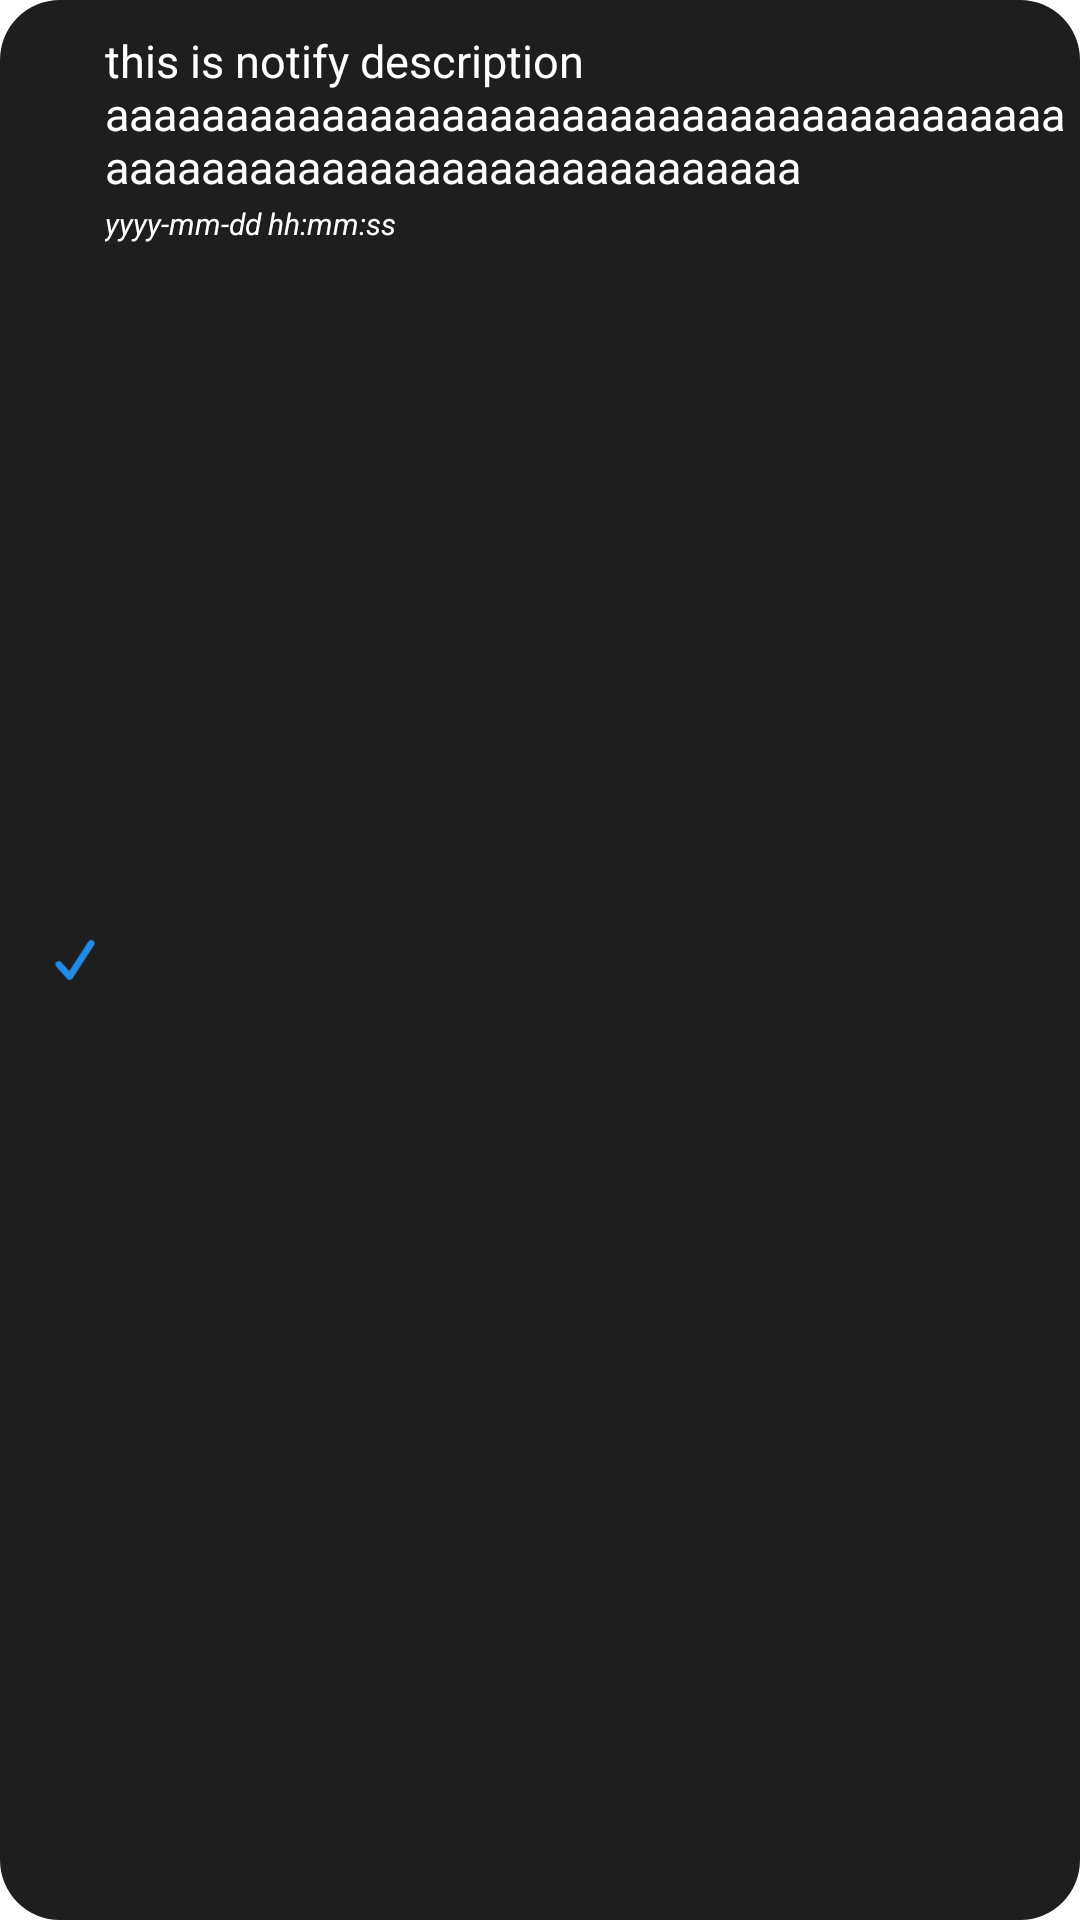

The Android layout XML behind this screen, and the referenced resources:
<!-- AndroidManifest.xml: application theme Theme.NT118_Project -->
<!-- res/layout/detail_list_of_notification.xml -->
<?xml version="1.0" encoding="utf-8"?>
<androidx.constraintlayout.widget.ConstraintLayout xmlns:android="http://schemas.android.com/apk/res/android"
    android:layout_width="match_parent"
    android:layout_height="wrap_content"
    xmlns:app="http://schemas.android.com/apk/res-auto"
    android:background="@drawable/tab_indicator_flight"
    android:backgroundTint="@color/black2"
    android:layout_marginTop="2dp"
    android:layout_marginLeft="2dp"
    android:layout_marginRight="2dp">
    <ImageView
        android:id="@+id/ic_unseen"
        android:layout_width="wrap_content"
        android:layout_height="wrap_content"
        android:src="@drawable/notify_unseen"
        app:layout_constraintTop_toTopOf="parent"
        app:layout_constraintBottom_toBottomOf="parent"
        app:layout_constraintLeft_toLeftOf="parent"
        android:layout_marginLeft="10dp"
        android:visibility="gone"/>
    <ImageView
        android:id="@+id/ic_seen"
        android:layout_width="20dp"
        android:layout_height="20dp"
        android:src="@drawable/ic_checked"
        app:layout_constraintTop_toTopOf="parent"
        app:layout_constraintBottom_toBottomOf="parent"
        app:layout_constraintLeft_toLeftOf="parent"
        android:layout_marginLeft="10dp"/>
    <TextView
        android:id="@+id/text"
        android:layout_width="320dp"
        android:layout_height="wrap_content"
        android:text="this is notify description aaaaaaaaaaaaaaaaaaaaaaaaaaaaaaaaaaaaaaaaaaaaaaaaaaaaaaaaaaaaaaaaaaaaa"
        android:lines="3"
        android:textColor="@color/white"
        android:textSize="15dp"
        app:layout_constraintLeft_toLeftOf="parent"
        app:layout_constraintTop_toTopOf="parent"
        app:layout_constraintEnd_toEndOf="parent"
        android:layout_marginLeft="30dp"/>
    <TextView
        android:layout_width="wrap_content"
        android:layout_height="wrap_content"
        android:id="@+id/created"
        android:textColor="@color/white"
        android:text="yyyy-mm-dd hh:mm:ss"
        android:textSize="10dp"
        app:layout_constraintTop_toBottomOf="@id/text"
        app:layout_constraintLeft_toLeftOf="@id/text"
        android:textStyle="italic"
        android:layout_marginTop="2dp"/>

</androidx.constraintlayout.widget.ConstraintLayout>
<!-- resources referenced by this layout -->
<resources>
  <color name="black2">#1E1E1E</color>
  <color name="white">#FFFFFFFF</color>
  <!-- drawable ic_checked: png bitmap (drawable, 884 bytes) -->
  <!-- drawable notify_unseen (drawable) -->
  <?xml version="1.0" encoding="utf-8"?>
  <shape android:shape="oval" xmlns:android="http://schemas.android.com/apk/res/android">
  <size android:height="20dp"
      android:width="20dp"/>
      <solid android:color="@color/blue"/>
  </shape>
  <!-- drawable tab_indicator_flight (drawable) -->
  <?xml version="1.0" encoding="utf-8"?>
  <layer-list xmlns:android="http://schemas.android.com/apk/res/android">
      <item>
          <shape android:shape="rectangle">
              <solid android:color="@color/black"/>
              <corners android:radius="20dp"/>
              <padding android:top="10dp"/>
              <padding android:bottom="10dp"/>
              <padding android:left="5dp"/>
              <padding android:right="5dp"/>
          </shape>
      </item>
  </layer-list>
  <style name="Theme.NT118_Project" parent="Theme.MaterialComponents.DayNight.NoActionBar">
          
          <item name="colorPrimary">@color/main_blue</item>
          <item name="colorPrimaryVariant">@color/main_blue</item>
          <item name="colorOnPrimary">@color/main_blue</item>
          
          <item name="colorSecondary">@color/teal_200</item>
          <item name="colorSecondaryVariant">@color/teal_700</item>
          <item name="colorOnSecondary">@color/black</item>
          
          <item name="android:statusBarColor">?attr/colorPrimaryVariant</item>
          
      </style>
  <color name="blue">#0072cf</color>
  <color name="black">#FF000000</color>
  <color name="main_blue">#029BF9</color>
  <color name="teal_200">#FF03DAC5</color>
  <color name="teal_700">#FF018786</color>
</resources>
